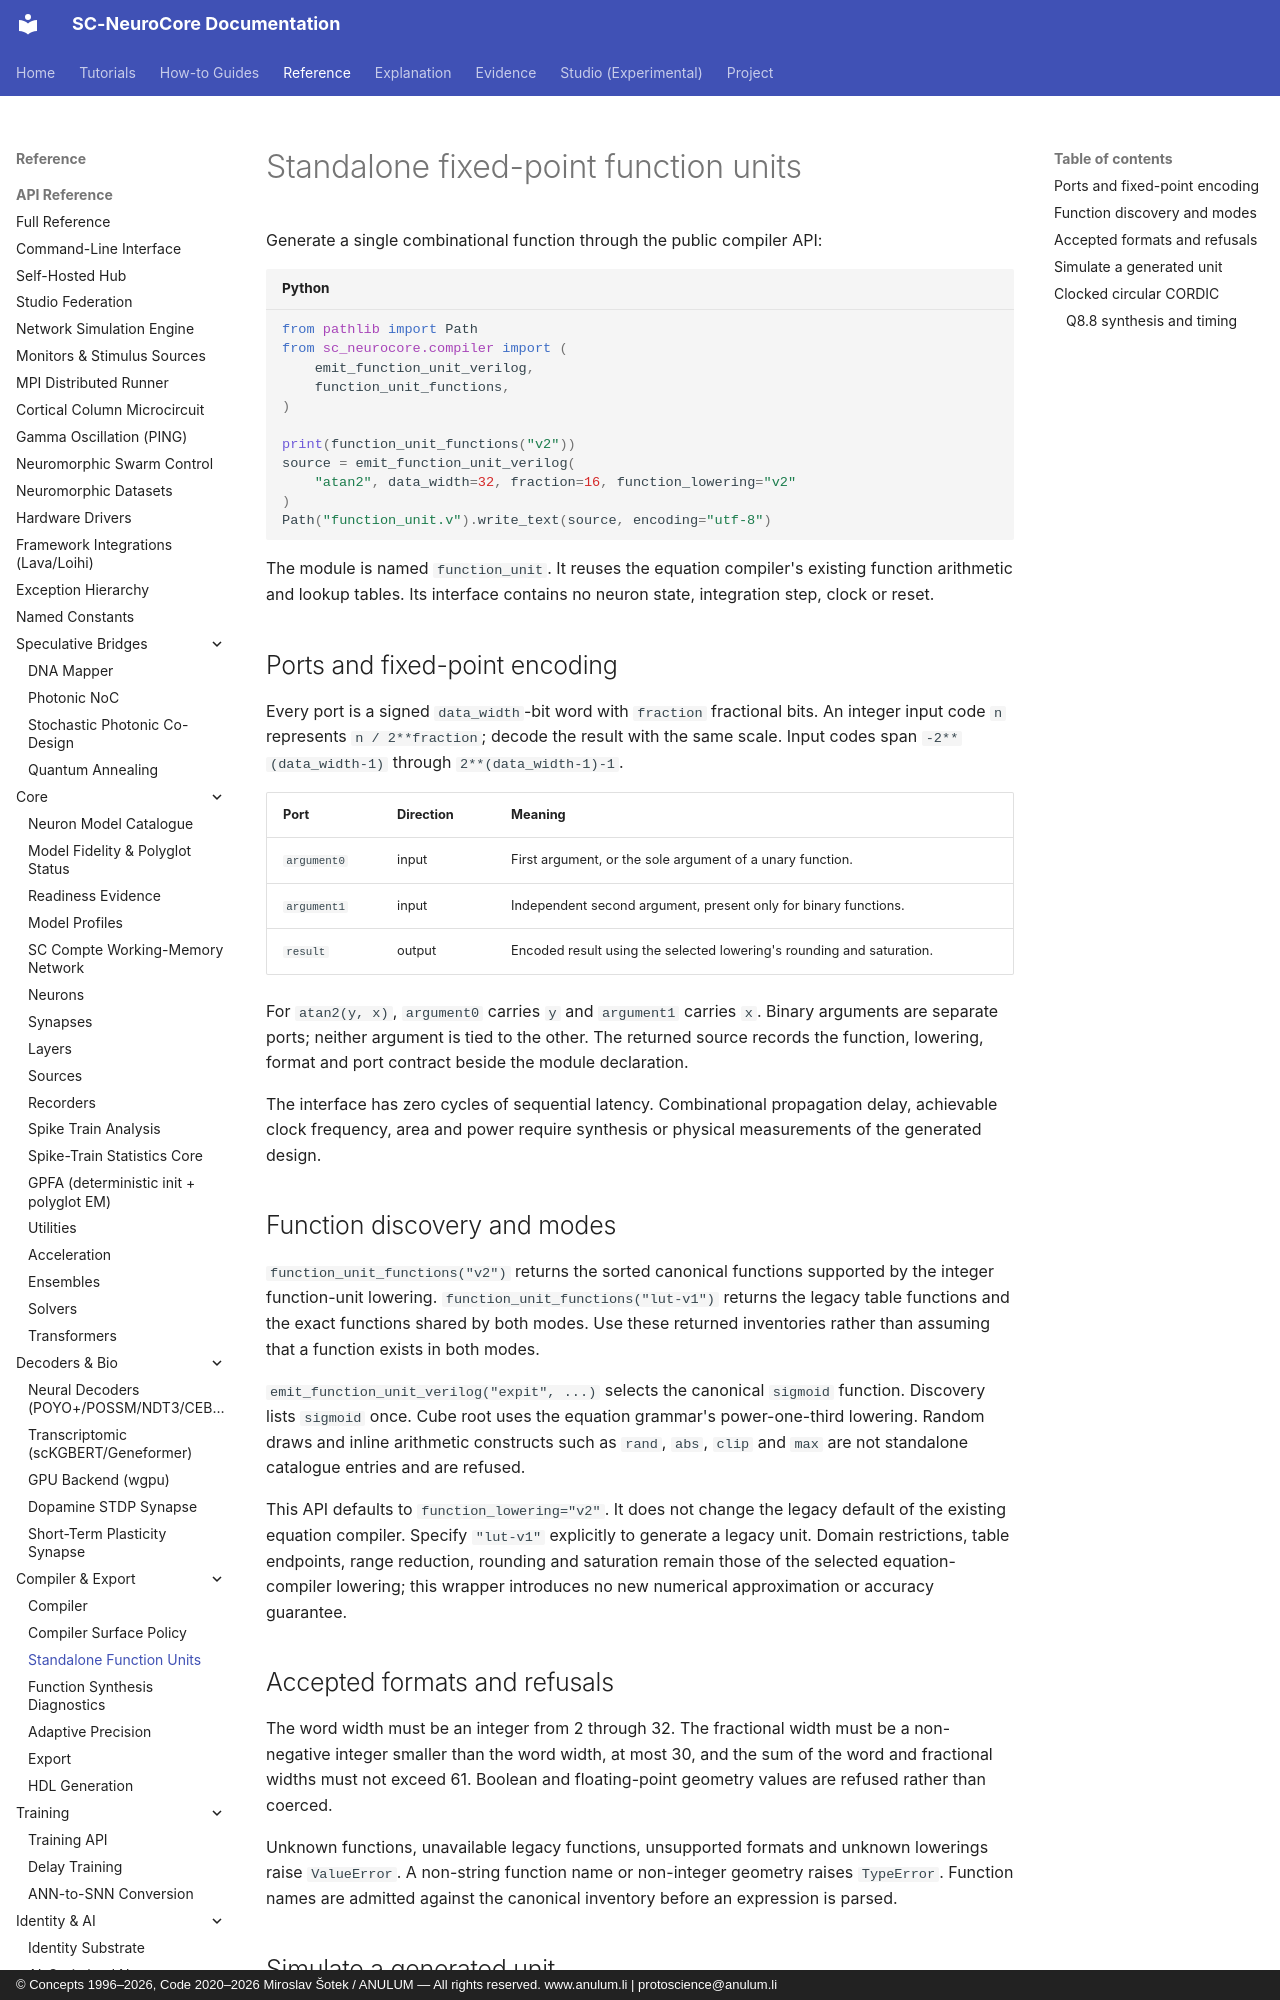

repository: anulum/sc-neurocore · page: compiler/standalone_function_units/index.html · generator: mkdocs · copyright: © Concepts 1996–2026, Code 2020–2026 Miroslav Šotek / ANULUM — All rights reserved. www.anulum.li | protoscience@anulum.li

<!-- SPDX-License-Identifier: AGPL-3.0-or-later -->
<!-- Commercial license available -->
<!-- © Concepts 1996–2026 Miroslav Šotek. All rights reserved. -->
<!-- © Code 2020–2026 Miroslav Šotek. All rights reserved. -->
<!-- ORCID: 0009-0009-3560-0851 -->
<!-- Contact: www.anulum.li | protoscience@anulum.li -->
<!-- SC-NeuroCore — Standalone fixed-point function units -->

# Standalone fixed-point function units

Generate a single combinational function through the public compiler API:

```python
from pathlib import Path
from sc_neurocore.compiler import (
    emit_function_unit_verilog,
    function_unit_functions,
)

print(function_unit_functions("v2"))
source = emit_function_unit_verilog(
    "atan2", data_width=32, fraction=16, function_lowering="v2"
)
Path("function_unit.v").write_text(source, encoding="utf-8")
```

The module is named `function_unit`. It reuses the equation compiler's existing
function arithmetic and lookup tables. Its interface contains no neuron state,
integration step, clock or reset.

## Ports and fixed-point encoding

Every port is a signed `data_width`-bit word with `fraction` fractional bits.
An integer input code `n` represents `n / 2**fraction`; decode the result with
the same scale. Input codes span `-2**(data_width-1)` through
`2**(data_width-1)-1`.

| Port | Direction | Meaning |
| --- | --- | --- |
| `argument0` | input | First argument, or the sole argument of a unary function. |
| `argument1` | input | Independent second argument, present only for binary functions. |
| `result` | output | Encoded result using the selected lowering's rounding and saturation. |

For `atan2(y, x)`, `argument0` carries `y` and `argument1` carries `x`.
Binary arguments are separate ports; neither argument is tied to the other.
The returned source records the function, lowering, format and port contract
beside the module declaration.

The interface has zero cycles of sequential latency. Combinational propagation
delay, achievable clock frequency, area and power require synthesis or physical
measurements of the generated design.
